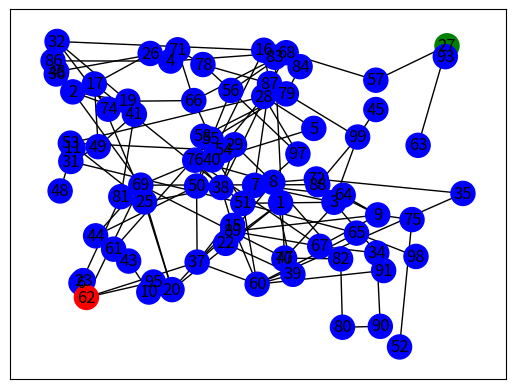

Here is the Python script that generated this plot:
from math import sqrt
from operator import itemgetter
from typing import Tuple, List

import networkx as nx
from matplotlib import pyplot as plt

DEFAULT_SEED = 71070
DEFAULT_SIZE = 100


def generate_waxman_graph(size: int = DEFAULT_SIZE, seed: int = None) -> nx.Graph:
    if seed is None:
        seed = DEFAULT_SEED

    g = nx.waxman_graph(size, seed=seed)
    cc = nx.connected_components(g)
    giant_component_nodes = max(cc, key=len)
    g = g.subgraph(giant_component_nodes).copy()
    return g


def euclidian_distance(x: float, y: float) -> float:
    return sqrt((x ** 2) + (y ** 2))


def get_endpoints_nodes(g: nx.waxman_graph) -> Tuple[int, int]:
    source, goal = None, None
    min_dist = float('inf')
    max_dist = -1
    for node, attrs in g._node.items():
        pos = attrs["pos"]
        dist = euclidian_distance(*pos)
        if dist < min_dist:
            min_dist = dist
            source = node

        if dist > max_dist:
            max_dist = dist
            goal = node

    print(source, goal)
    return source, goal


def generate_real_distance_graph_problem(size: int, seed: int = None) -> Tuple[nx.Graph, int, int]:
    g = generate_waxman_graph(size, seed)
    s, t = get_endpoints_nodes(g)
    show_waxman_graph(g, s, t)
    return g, s, t


def show_waxman_graph(waxman_graph: nx.Graph, source: int = None, goal: int = None, path: List[int] = None):
    pos = {n: attrs["pos"] for n, attrs in waxman_graph._node.items()}
    nodeslist = list(waxman_graph.nodes)
    nodes_colors = ["b"] * len(nodeslist)

    edgeslist = list(waxman_graph.edges())
    edge_colors = ["black"] * len(edgeslist)

    if source is not None:
        source_index = nodeslist.index(source)
        nodes_colors[source_index] = 'r'

    if goal is not None:
        goal_index = nodeslist.index(goal)
        nodes_colors[goal_index] = 'g'

    if path is not None:
        for i in range(len(path) - 1):
            edge = tuple(path[i: i + 2])
            edge_index = None
            try:
                edge_index = edgeslist.index(edge)
            except ValueError:
                u, v = edge
                edge_index = edgeslist.index((v, u))

            edge_colors[edge_index] = 'r'

    nx.draw_networkx(waxman_graph, pos, nodelist=nodeslist, node_color=nodes_colors, edge_color=edge_colors)
    plt.show()


if __name__ == "__main__":
    g = generate_waxman_graph()
    s, t = get_endpoints_nodes(g)
    show_waxman_graph(g, source=s, goal=t)
